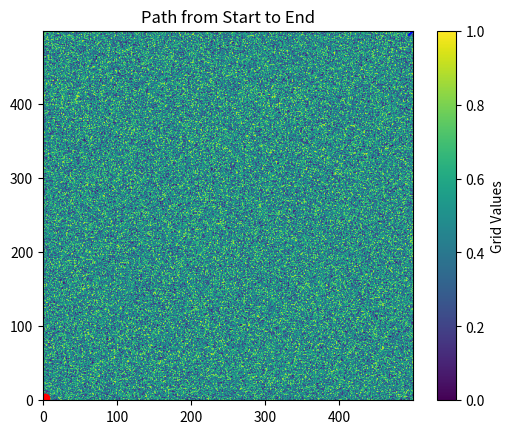

Generate this figure with matplotlib:
import numpy as np
import matplotlib.pyplot as plt

def find_lowest_value_path(grid, start, end, search_range):
    path = [start]
    current_point = start
    nPoints = 1000

    while current_point != end:
        x, y = current_point
        
        # Determine the search range boundaries
        x_min = max(0, x - search_range)
        x_max = min(grid.shape[0], x + search_range + 1)
        y_min = max(0, y - search_range)
        y_max = min(grid.shape[1], y + search_range + 1)
        
        # Extract the subgrid
        subgrid = grid[x_min:x_max, y_min:y_max]
        
        # Find the minimum value's location in the subgrid
        min_index = np.unravel_index(np.argmin(subgrid, axis=None), subgrid.shape)
        min_point = (x_min + min_index[0], y_min + min_index[1])
        
        # Update the current point
        current_point = min_point
        path.append(current_point)
        
        # If the end point is within the subgrid, stop the loop
        if (x_min <= end[0] < x_max) and (y_min <= end[1] < y_max):
            path.append(end)
            break
        nPoints += 1
        if(nPoints>=1000):
            break
    return path

# Example usage
grid = np.random.rand(500, 500)  # Example grid with random values
start = (0, 0)
end = (499, 499)
search_range = 10  # Define the search range

path = find_lowest_value_path(grid, start, end, search_range)

# Plotting the path on the grid
plt.imshow(grid, cmap='viridis', origin='lower')
path_x, path_y = zip(*path)
plt.plot(path_y, path_x, color='red', marker='o')
plt.scatter([start[1], end[1]], [start[0], end[0]], color='blue', marker='x')  # Mark start and end points
plt.title('Path from Start to End')
plt.colorbar(label='Grid Values')
plt.show()
